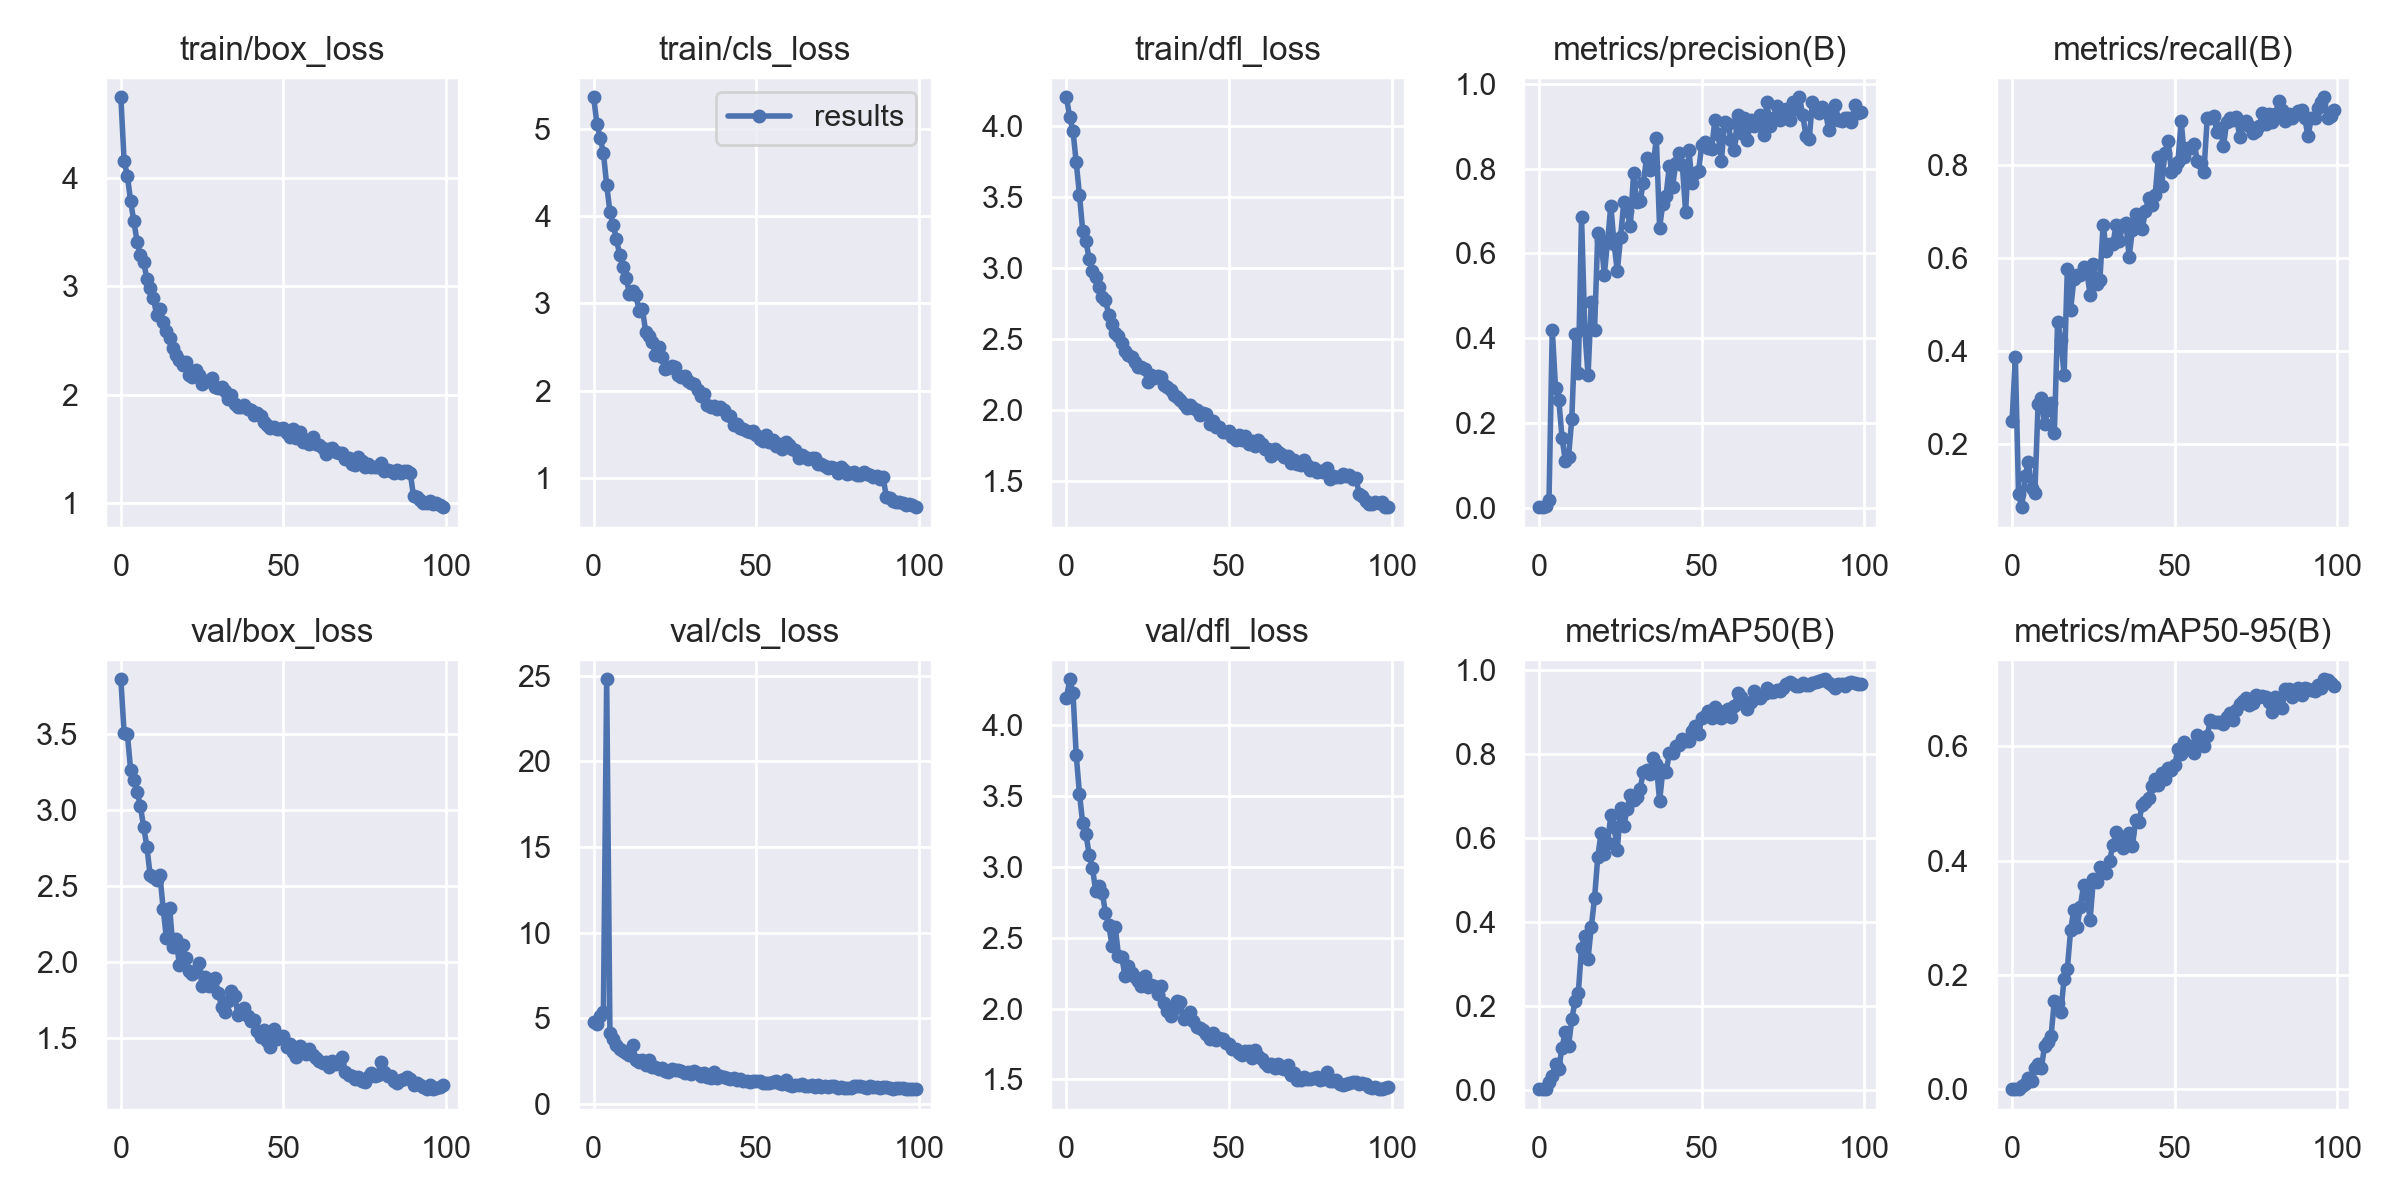

The table this chart was drawn from, first rows:
epoch, train/box_loss, train/cls_loss, train/dfl_loss, metrics/precision(B), metrics/recall(B), metrics/mAP50(B), metrics/mAP50-95(B), val/box_loss, val/cls_loss, val/dfl_loss, lr/pg0, lr/pg1, lr/pg2
0, 4.75, 5.359, 4.2, 0.00104, 0.2478, 0.00138, 0.00038, 3.859, 4.768, 4.196, 0.07011, 0.003321, 0.003321
1, 4.158, 5.056, 4.059, 0.00126, 0.3858, 0.00207, 0.00041, 3.503, 4.67, 4.326, 0.04005, 0.006588, 0.006588
2, 4.025, 4.896, 3.966, 0.00322, 0.0904, 0.00279, 0.00068, 3.501, 5.126, 4.232, 0.009918, 0.009789, 0.009789
3, 3.791, 4.722, 3.743, 0.01869, 0.06307, 0.01847, 0.0054, 3.264, 5.354, 3.792, 0.009703, 0.009703, 0.009703
4, 3.602, 4.355, 3.514, 0.4202, 0.13, 0.03355, 0.00976, 3.195, 24.79, 3.517, 0.009703, 0.009703, 0.009703
5, 3.414, 4.05, 3.26, 0.2829, 0.1595, 0.06013, 0.01944, 3.12, 4.126, 3.308, 0.009604, 0.009604, 0.009604
6, 3.29, 3.898, 3.189, 0.2547, 0.105, 0.04944, 0.0142, 3.024, 3.771, 3.231, 0.009505, 0.009505, 0.009505
7, 3.226, 3.732, 3.059, 0.165, 0.0926, 0.1003, 0.0373, 2.888, 3.424, 3.086, 0.009406, 0.009406, 0.009406
8, 3.073, 3.559, 2.979, 0.1109, 0.2844, 0.1374, 0.04467, 2.758, 3.219, 2.992, 0.009307, 0.009307, 0.009307
9, 2.989, 3.416, 2.939, 0.1202, 0.2991, 0.1042, 0.03675, 2.569, 3.107, 2.828, 0.009208, 0.009208, 0.009208
10, 2.892, 3.295, 2.866, 0.2091, 0.2423, 0.1673, 0.07615, 2.559, 2.946, 2.864, 0.009109, 0.009109, 0.009109
11, 2.739, 3.104, 2.792, 0.4091, 0.2722, 0.2108, 0.08277, 2.539, 2.852, 2.819, 0.00901, 0.00901, 0.00901
12, 2.789, 3.137, 2.776, 0.318, 0.2877, 0.23, 0.09374, 2.572, 3.409, 2.676, 0.008911, 0.008911, 0.008911
13, 2.67, 3.099, 2.67, 0.6862, 0.2225, 0.3382, 0.1546, 2.35, 2.53, 2.593, 0.008812, 0.008812, 0.008812
14, 2.591, 2.912, 2.604, 0.4192, 0.4612, 0.3648, 0.1502, 2.155, 2.442, 2.444, 0.008713, 0.008713, 0.008713
15, 2.526, 2.933, 2.539, 0.3118, 0.4239, 0.3117, 0.136, 2.356, 2.578, 2.576, 0.008614, 0.008614, 0.008614
16, 2.43, 2.671, 2.523, 0.4848, 0.3468, 0.3876, 0.1933, 2.094, 2.267, 2.374, 0.008515, 0.008515, 0.008515
17, 2.364, 2.623, 2.469, 0.4188, 0.5751, 0.4559, 0.2106, 2.147, 2.568, 2.367, 0.008416, 0.008416, 0.008416
18, 2.317, 2.562, 2.417, 0.6476, 0.4879, 0.555, 0.2782, 1.978, 2.157, 2.228, 0.008317, 0.008317, 0.008317
19, 2.273, 2.404, 2.388, 0.6322, 0.5541, 0.61, 0.3139, 2.109, 2.141, 2.298, 0.008218, 0.008218, 0.008218
20, 2.304, 2.502, 2.372, 0.5501, 0.5622, 0.561, 0.2839, 2.022, 2.009, 2.253, 0.008119, 0.008119, 0.008119
21, 2.178, 2.385, 2.341, 0.6271, 0.5637, 0.5873, 0.3196, 1.938, 2.08, 2.222, 0.00802, 0.00802, 0.00802
22, 2.16, 2.253, 2.305, 0.7128, 0.5802, 0.6528, 0.3575, 1.916, 1.933, 2.197, 0.007921, 0.007921, 0.007921
23, 2.225, 2.256, 2.301, 0.6229, 0.571, 0.6262, 0.3399, 1.942, 1.859, 2.162, 0.007822, 0.007822, 0.007822
24, 2.185, 2.277, 2.287, 0.5576, 0.5204, 0.5712, 0.296, 1.994, 2.03, 2.23, 0.007723, 0.007723, 0.007723
25, 2.094, 2.276, 2.2, 0.6393, 0.5863, 0.6699, 0.3679, 1.836, 1.958, 2.152, 0.007624, 0.007624, 0.007624
26, 2.128, 2.18, 2.248, 0.7206, 0.5443, 0.6269, 0.3624, 1.901, 1.967, 2.165, 0.007525, 0.007525, 0.007525
27, 2.128, 2.157, 2.223, 0.6997, 0.5525, 0.6688, 0.3892, 1.836, 1.911, 2.159, 0.007426, 0.007426, 0.007426
28, 2.151, 2.167, 2.24, 0.6638, 0.6718, 0.7015, 0.3849, 1.864, 1.777, 2.103, 0.007327, 0.007327, 0.007327
29, 2.07, 2.11, 2.229, 0.7893, 0.6143, 0.6896, 0.3775, 1.89, 1.842, 2.156, 0.007228, 0.007228, 0.007228
30, 2.06, 2.084, 2.175, 0.7202, 0.6299, 0.6957, 0.3999, 1.791, 1.729, 2.037, 0.007129, 0.007129, 0.007129
31, 2.072, 2.071, 2.161, 0.7239, 0.6304, 0.7166, 0.4266, 1.701, 1.899, 1.981, 0.00703, 0.00703, 0.00703
32, 2.03, 2.003, 2.142, 0.7664, 0.6704, 0.7554, 0.45, 1.67, 1.803, 1.948, 0.006931, 0.006931, 0.006931
33, 1.956, 1.944, 2.102, 0.8257, 0.6372, 0.7605, 0.437, 1.738, 1.646, 1.998, 0.006832, 0.006832, 0.006832
34, 1.995, 1.956, 2.093, 0.7967, 0.6702, 0.7516, 0.4216, 1.809, 1.786, 2.055, 0.006733, 0.006733, 0.006733
35, 1.908, 1.83, 2.07, 0.804, 0.6762, 0.7886, 0.4377, 1.776, 1.556, 2.043, 0.006634, 0.006634, 0.006634
36, 1.881, 1.814, 2.041, 0.8726, 0.6025, 0.7746, 0.4487, 1.648, 1.483, 1.923, 0.006535, 0.006535, 0.006535
37, 1.888, 1.828, 2.014, 0.661, 0.6599, 0.6867, 0.425, 1.663, 1.857, 1.939, 0.006436, 0.006436, 0.006436
38, 1.899, 1.787, 2.038, 0.7176, 0.6939, 0.7601, 0.4701, 1.692, 1.525, 1.974, 0.006337, 0.006337, 0.006337
39, 1.871, 1.817, 2.014, 0.7364, 0.6689, 0.7563, 0.4675, 1.645, 1.635, 1.91, 0.006238, 0.006238, 0.006238
40, 1.853, 1.78, 1.999, 0.8069, 0.6615, 0.8003, 0.4966, 1.608, 1.575, 1.867, 0.006139, 0.006139, 0.006139
41, 1.808, 1.726, 1.964, 0.7579, 0.7009, 0.8007, 0.5016, 1.617, 1.479, 1.865, 0.00604, 0.00604, 0.00604
42, 1.832, 1.712, 1.98, 0.8145, 0.7292, 0.8186, 0.5093, 1.545, 1.416, 1.85, 0.005941, 0.005941, 0.005941
43, 1.803, 1.61, 1.972, 0.8367, 0.7146, 0.8207, 0.5311, 1.506, 1.474, 1.819, 0.005842, 0.005842, 0.005842
44, 1.748, 1.612, 1.903, 0.8075, 0.7359, 0.8341, 0.5431, 1.55, 1.362, 1.783, 0.005743, 0.005743, 0.005743
45, 1.718, 1.567, 1.919, 0.6982, 0.8166, 0.8301, 0.5328, 1.479, 1.42, 1.828, 0.005644, 0.005644, 0.005644
46, 1.691, 1.561, 1.883, 0.8448, 0.7557, 0.8293, 0.5527, 1.436, 1.339, 1.775, 0.005545, 0.005545, 0.005545
47, 1.698, 1.538, 1.883, 0.7657, 0.826, 0.8533, 0.5434, 1.556, 1.328, 1.788, 0.005446, 0.005446, 0.005446
48, 1.685, 1.521, 1.843, 0.7893, 0.8515, 0.8663, 0.5621, 1.488, 1.26, 1.781, 0.005347, 0.005347, 0.005347
49, 1.686, 1.54, 1.843, 0.7953, 0.7846, 0.8471, 0.558, 1.507, 1.315, 1.757, 0.005248, 0.005248, 0.005248
50, 1.687, 1.491, 1.853, 0.8566, 0.7943, 0.8848, 0.5668, 1.509, 1.313, 1.751, 0.005149, 0.005149, 0.005149
51, 1.648, 1.443, 1.808, 0.8634, 0.8072, 0.8895, 0.5944, 1.436, 1.334, 1.712, 0.00505, 0.00505, 0.00505
52, 1.61, 1.422, 1.787, 0.8486, 0.8943, 0.9005, 0.5863, 1.457, 1.208, 1.714, 0.004951, 0.004951, 0.004951
53, 1.677, 1.494, 1.825, 0.8462, 0.8166, 0.8852, 0.6071, 1.403, 1.229, 1.685, 0.004852, 0.004852, 0.004852
54, 1.594, 1.414, 1.792, 0.915, 0.8367, 0.9121, 0.5989, 1.372, 1.202, 1.67, 0.004753, 0.004753, 0.004753
55, 1.658, 1.43, 1.815, 0.8825, 0.8374, 0.9011, 0.5996, 1.442, 1.257, 1.702, 0.004654, 0.004654, 0.004654
56, 1.562, 1.371, 1.763, 0.8182, 0.8457, 0.8852, 0.588, 1.415, 1.299, 1.698, 0.004555, 0.004555, 0.004555
57, 1.583, 1.384, 1.785, 0.9103, 0.8081, 0.9021, 0.6188, 1.39, 1.197, 1.653, 0.004456, 0.004456, 0.004456
58, 1.54, 1.328, 1.745, 0.9048, 0.8047, 0.9051, 0.6048, 1.422, 1.124, 1.705, 0.004357, 0.004357, 0.004357
59, 1.604, 1.406, 1.789, 0.8682, 0.7856, 0.8864, 0.6002, 1.382, 1.383, 1.667, 0.004258, 0.004258, 0.004258
... 40 more rows
